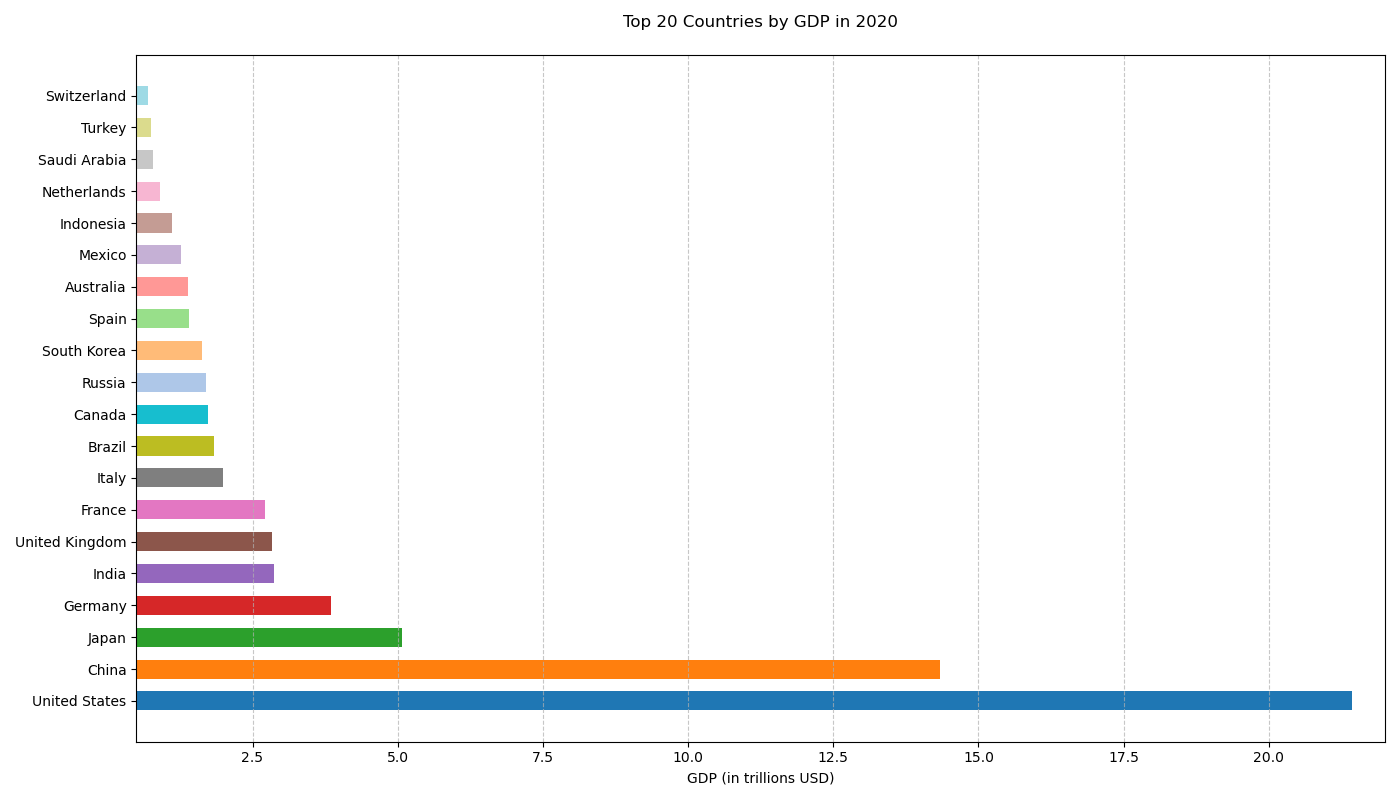

The table this chart was drawn from, first rows:
Country, GDP (trillions USD)
United States, 21.43
China, 14.34
Japan, 5.08
Germany, 3.86
India, 2.87
United Kingdom, 2.83
France, 2.72
Italy, 2.00
Brazil, 1.84
Canada, 1.74
Russia, 1.70
South Korea, 1.63
Spain, 1.40
Australia, 1.39
Mexico, 1.27
Indonesia, 1.12
Netherlands, 0.91
Saudi Arabia, 0.79
Turkey, 0.76
Switzerland, 0.70
